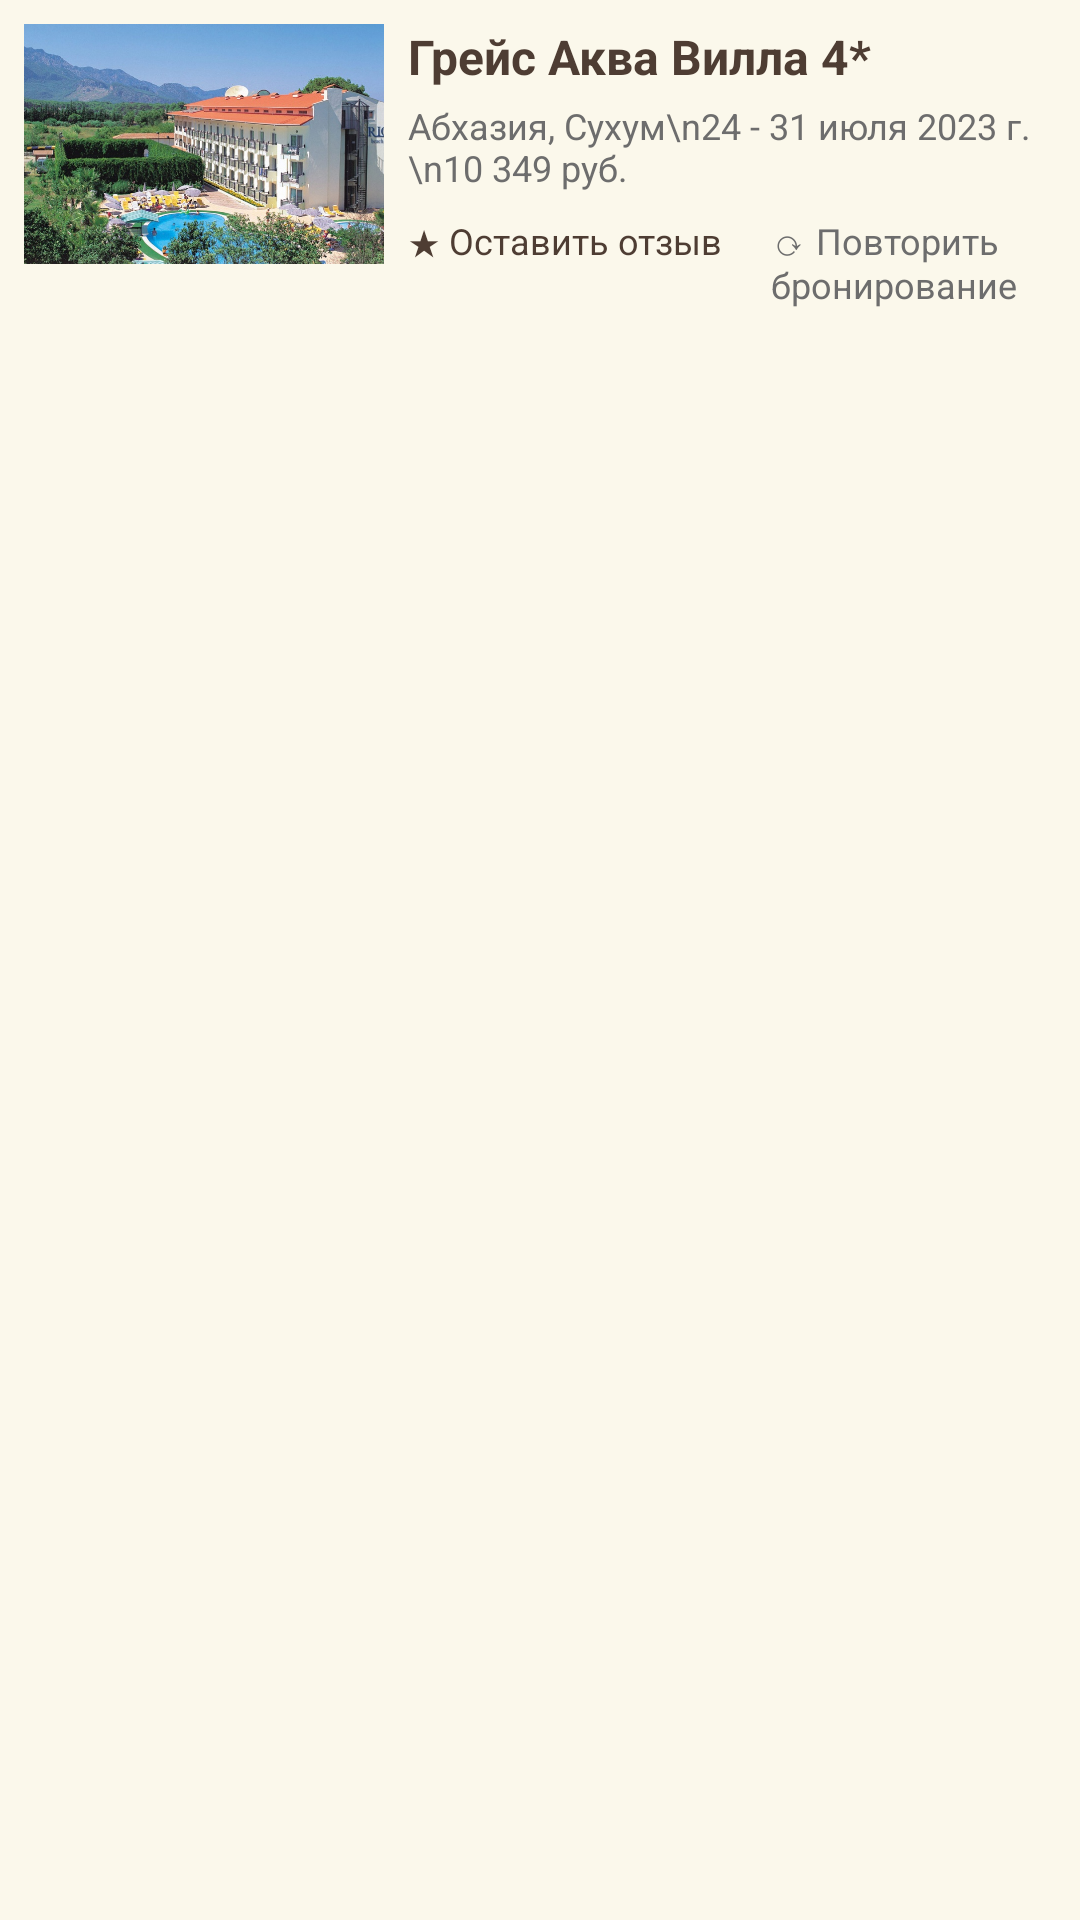

Reconstruct the res/layout file that produces this screen, plus the resources it refers to.
<!-- AndroidManifest.xml: application theme Theme.KR -->
<!-- res/layout/trip_item.xml -->
<LinearLayout xmlns:android="http://schemas.android.com/apk/res/android"
    android:layout_width="match_parent"
    android:layout_height="wrap_content"
    android:orientation="horizontal"
    android:padding="8dp"
    android:layout_margin="8dp"
    android:elevation="4dp"
    android:background="#FBF8EB">

    
    <ImageView
        android:id="@+id/trip_image"
        android:layout_width="120dp"
        android:layout_height="80dp"
        android:scaleType="centerCrop"
        android:src="@drawable/hotel_image" />

    
    <LinearLayout
        android:layout_width="0dp"
        android:layout_height="wrap_content"
        android:layout_weight="1"
        android:orientation="vertical"
        android:paddingStart="8dp">

        
        <TextView
            android:id="@+id/trip_name"
            android:layout_width="wrap_content"
            android:layout_height="wrap_content"
            android:text="Грейс Аква Вилла 4*"
            android:textSize="16sp"
            android:textStyle="bold"
            android:textColor="@color/button" />

        
        <TextView
            android:id="@+id/trip_details"
            android:layout_width="wrap_content"
            android:layout_height="wrap_content"
            android:layout_marginTop="4dp"
            android:text="Абхазия, Сухум\n24 - 31 июля 2023 г.\n10 349 руб."
            android:textSize="12sp"
            android:textColor="#6D6D6D" />

        
        <LinearLayout
            android:layout_width="wrap_content"
            android:layout_height="wrap_content"
            android:layout_marginTop="8dp"
            android:orientation="horizontal">

            <TextView
                android:id="@+id/leave_review"
                android:layout_width="wrap_content"
                android:layout_height="wrap_content"
                android:text="★ Оставить отзыв"
                android:textSize="12sp"
                android:textColor="@color/button"
                android:clickable="true"
                android:focusable="true" />

            <TextView
                android:id="@+id/repeat_booking"
                android:layout_width="wrap_content"
                android:layout_height="wrap_content"
                android:text="⟳ Повторить бронирование"
                android:layout_marginStart="16dp"
                android:textSize="12sp"
                android:textColor="#6D6D6D"
                android:clickable="true"
                android:focusable="true" />
        </LinearLayout>
    </LinearLayout>
</LinearLayout>
<!-- resources referenced by this layout -->
<resources>
  <color name="button">#4E3D33</color>
  <!-- drawable hotel_image: jpg bitmap (drawable, 206500 bytes) -->
  <style name="Theme.KR" parent="Theme.AppCompat.Light.NoActionBar">
          
          <item name="colorPrimary">#FDF7E3</item>
          <item name="colorPrimaryDark">@color/button</item>
          <item name="colorAccent">@color/white</item>
          
          <item name="android:windowBackground">#FBF8EB</item>
          
          <item name="android:textColorPrimary">#000000</item>
      </style>
  <color name="white">#FFFFFFFF</color>
</resources>
